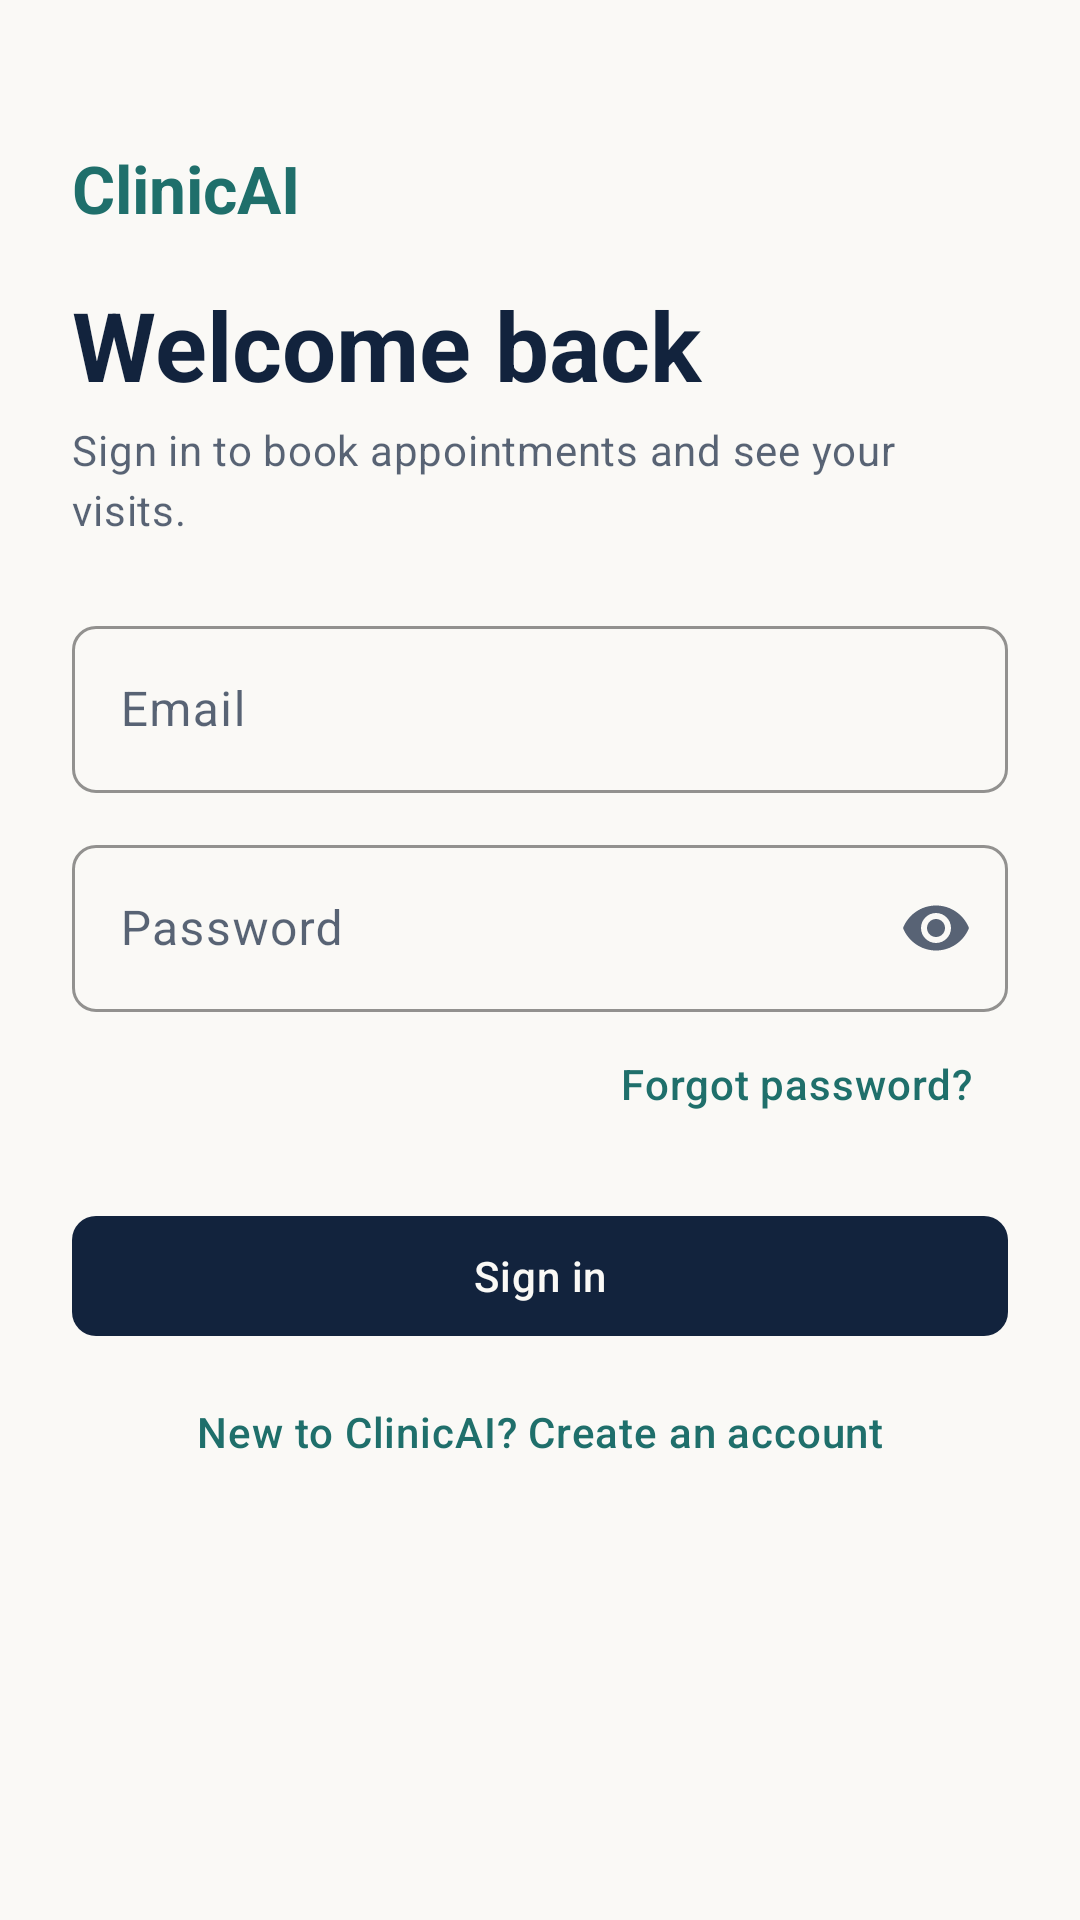

This screen was rendered from an Android layout file. Write that file and the resources it references.
<!-- AndroidManifest.xml: application theme Theme.ClinicAI -->
<!-- res/layout/fragment_sign_in.xml -->
<?xml version="1.0" encoding="utf-8"?>
<androidx.core.widget.NestedScrollView xmlns:android="http://schemas.android.com/apk/res/android"
    xmlns:app="http://schemas.android.com/apk/res-auto"
    android:layout_width="match_parent"
    android:layout_height="match_parent"
    android:fillViewport="true">

    <LinearLayout
        android:layout_width="match_parent"
        android:layout_height="wrap_content"
        android:orientation="vertical"
        android:padding="24dp">

        <TextView
            style="@style/TextAppearance.ClinicAI.Title"
            android:layout_width="wrap_content"
            android:layout_height="wrap_content"
            android:layout_marginTop="24dp"
            android:text="@string/app_name"
            android:textColor="@color/teal" />

        <TextView
            style="@style/TextAppearance.ClinicAI.Display"
            android:layout_width="match_parent"
            android:layout_height="wrap_content"
            android:layout_marginTop="16dp"
            android:text="@string/auth_sign_in_title" />

        <TextView
            style="@style/TextAppearance.ClinicAI.Body"
            android:layout_width="match_parent"
            android:layout_height="wrap_content"
            android:layout_marginTop="4dp"
            android:text="@string/auth_sign_in_subtitle" />

        <com.google.android.material.textfield.TextInputLayout
            android:id="@+id/emailLayout"
            android:layout_width="match_parent"
            android:layout_height="wrap_content"
            android:layout_marginTop="24dp"
            android:hint="@string/auth_email">

            <com.google.android.material.textfield.TextInputEditText
                android:id="@+id/emailInput"
                android:layout_width="match_parent"
                android:layout_height="wrap_content"
                android:autofillHints="emailAddress"
                android:imeOptions="actionNext"
                android:inputType="textEmailAddress" />
        </com.google.android.material.textfield.TextInputLayout>

        <com.google.android.material.textfield.TextInputLayout
            android:id="@+id/passwordLayout"
            android:layout_width="match_parent"
            android:layout_height="wrap_content"
            android:layout_marginTop="12dp"
            android:hint="@string/auth_password"
            app:endIconMode="password_toggle">

            <com.google.android.material.textfield.TextInputEditText
                android:id="@+id/passwordInput"
                android:layout_width="match_parent"
                android:layout_height="wrap_content"
                android:autofillHints="password"
                android:imeOptions="actionDone"
                android:inputType="textPassword" />
        </com.google.android.material.textfield.TextInputLayout>

        <com.google.android.material.button.MaterialButton
            android:id="@+id/forgotPasswordLink"
            style="@style/Widget.ClinicAI.Button.Text"
            android:layout_width="wrap_content"
            android:layout_height="wrap_content"
            android:layout_gravity="end"
            android:text="@string/auth_forgot_password" />

        <TextView
            android:id="@+id/noticeText"
            style="@style/TextAppearance.ClinicAI.Body"
            android:layout_width="match_parent"
            android:layout_height="wrap_content"
            android:background="@drawable/bg_pill_teal"
            android:padding="12dp"
            android:text="@string/auth_password_updated"
            android:textColor="@color/teal"
            android:visibility="gone" />

        <TextView
            android:id="@+id/errorText"
            style="@style/TextAppearance.ClinicAI.Body"
            android:layout_width="match_parent"
            android:layout_height="wrap_content"
            android:layout_marginTop="12dp"
            android:textColor="@color/red"
            android:visibility="gone" />

        <com.google.android.material.progressindicator.LinearProgressIndicator
            android:id="@+id/progress"
            android:layout_width="match_parent"
            android:layout_height="wrap_content"
            android:layout_marginTop="16dp"
            android:indeterminate="true"
            android:visibility="gone"
            app:indicatorColor="@color/teal" />

        <com.google.android.material.button.MaterialButton
            android:id="@+id/signInButton"
            style="@style/Widget.ClinicAI.Button"
            android:layout_width="match_parent"
            android:layout_height="wrap_content"
            android:layout_marginTop="16dp"
            android:text="@string/action_sign_in" />

        <com.google.android.material.button.MaterialButton
            android:id="@+id/createAccountLink"
            style="@style/Widget.ClinicAI.Button.Text"
            android:layout_width="match_parent"
            android:layout_height="wrap_content"
            android:layout_marginTop="4dp"
            android:text="@string/auth_no_account" />
    </LinearLayout>
</androidx.core.widget.NestedScrollView>
<!-- resources referenced by this layout -->
<resources>
  <color name="red">#FF9E2B25</color>
  <color name="teal">#FF1F6F6B</color>
  <!-- drawable bg_pill_teal (drawable) -->
  <?xml version="1.0" encoding="utf-8"?>
  <shape xmlns:android="http://schemas.android.com/apk/res/android" android:shape="rectangle">
      <solid android:color="@color/teal_soft" />
      <corners android:radius="6dp" />
  </shape>
  <string name="action_sign_in">Sign in</string>
  <string name="app_name">ClinicAI</string>
  <string name="auth_email">Email</string>
  <string name="auth_forgot_password">Forgot password?</string>
  <string name="auth_no_account">New to ClinicAI? Create an account</string>
  <string name="auth_password">Password</string>
  <string name="auth_password_updated">Password updated. Sign in with your new password.</string>
  <string name="auth_sign_in_subtitle">Sign in to book appointments and see your visits.</string>
  <string name="auth_sign_in_title">Welcome back</string>
  <style name="TextAppearance.ClinicAI.Body" parent="TextAppearance.Material3.BodyMedium">
          <item name="android:textColor">@color/ink_70</item>
          <item name="android:lineSpacingMultiplier">1.15</item>
      </style>
  <style name="TextAppearance.ClinicAI.Display" parent="TextAppearance.Material3.HeadlineLarge">
          <item name="android:fontFamily">serif</item>
          <item name="android:textColor">@color/ink</item>
          <item name="android:textStyle">bold</item>
      </style>
  <style name="TextAppearance.ClinicAI.Title" parent="TextAppearance.Material3.TitleLarge">
          <item name="android:fontFamily">serif</item>
          <item name="android:textColor">@color/ink</item>
          <item name="android:textStyle">bold</item>
      </style>
  <style name="Widget.ClinicAI.Button" parent="Widget.Material3.Button">
          <item name="android:minHeight">@dimen/min_touch</item>
          <item name="cornerRadius">8dp</item>
          <item name="android:textAllCaps">false</item>
          <item name="android:letterSpacing">0.02</item>
      </style>
  <style name="Widget.ClinicAI.Button.Text" parent="Widget.Material3.Button.TextButton">
          <item name="android:minHeight">@dimen/min_touch</item>
          <item name="android:textColor">@color/teal</item>
          <item name="android:textAllCaps">false</item>
      </style>
  <style name="Theme.ClinicAI" parent="Base.Theme.ClinicAI" />
  <color name="teal_soft">#1A1F6F6B</color>
  <color name="ink_70">#B312233D</color>
  <color name="ink">#FF12233D</color>
  <dimen name="min_touch">48dp</dimen>
  <color name="paper">#FFFAF9F6</color>
  <color name="white">#FFFFFFFF</color>
  <color name="amber">#FFA8720A</color>
  <color name="surface">#FFFFFFFF</color>
  <color name="line_strong">#FFCFC9BA</color>
  <color name="line">#FFE4E0D6</color>
  <style name="Widget.ClinicAI.TextInput" parent="Widget.Material3.TextInputLayout.OutlinedBox">
          <item name="boxStrokeColor">@color/teal</item>
          <item name="hintTextColor">@color/teal</item>
          <item name="boxCornerRadiusTopStart">8dp</item>
          <item name="boxCornerRadiusTopEnd">8dp</item>
          <item name="boxCornerRadiusBottomStart">8dp</item>
          <item name="boxCornerRadiusBottomEnd">8dp</item>
      </style>
</resources>
